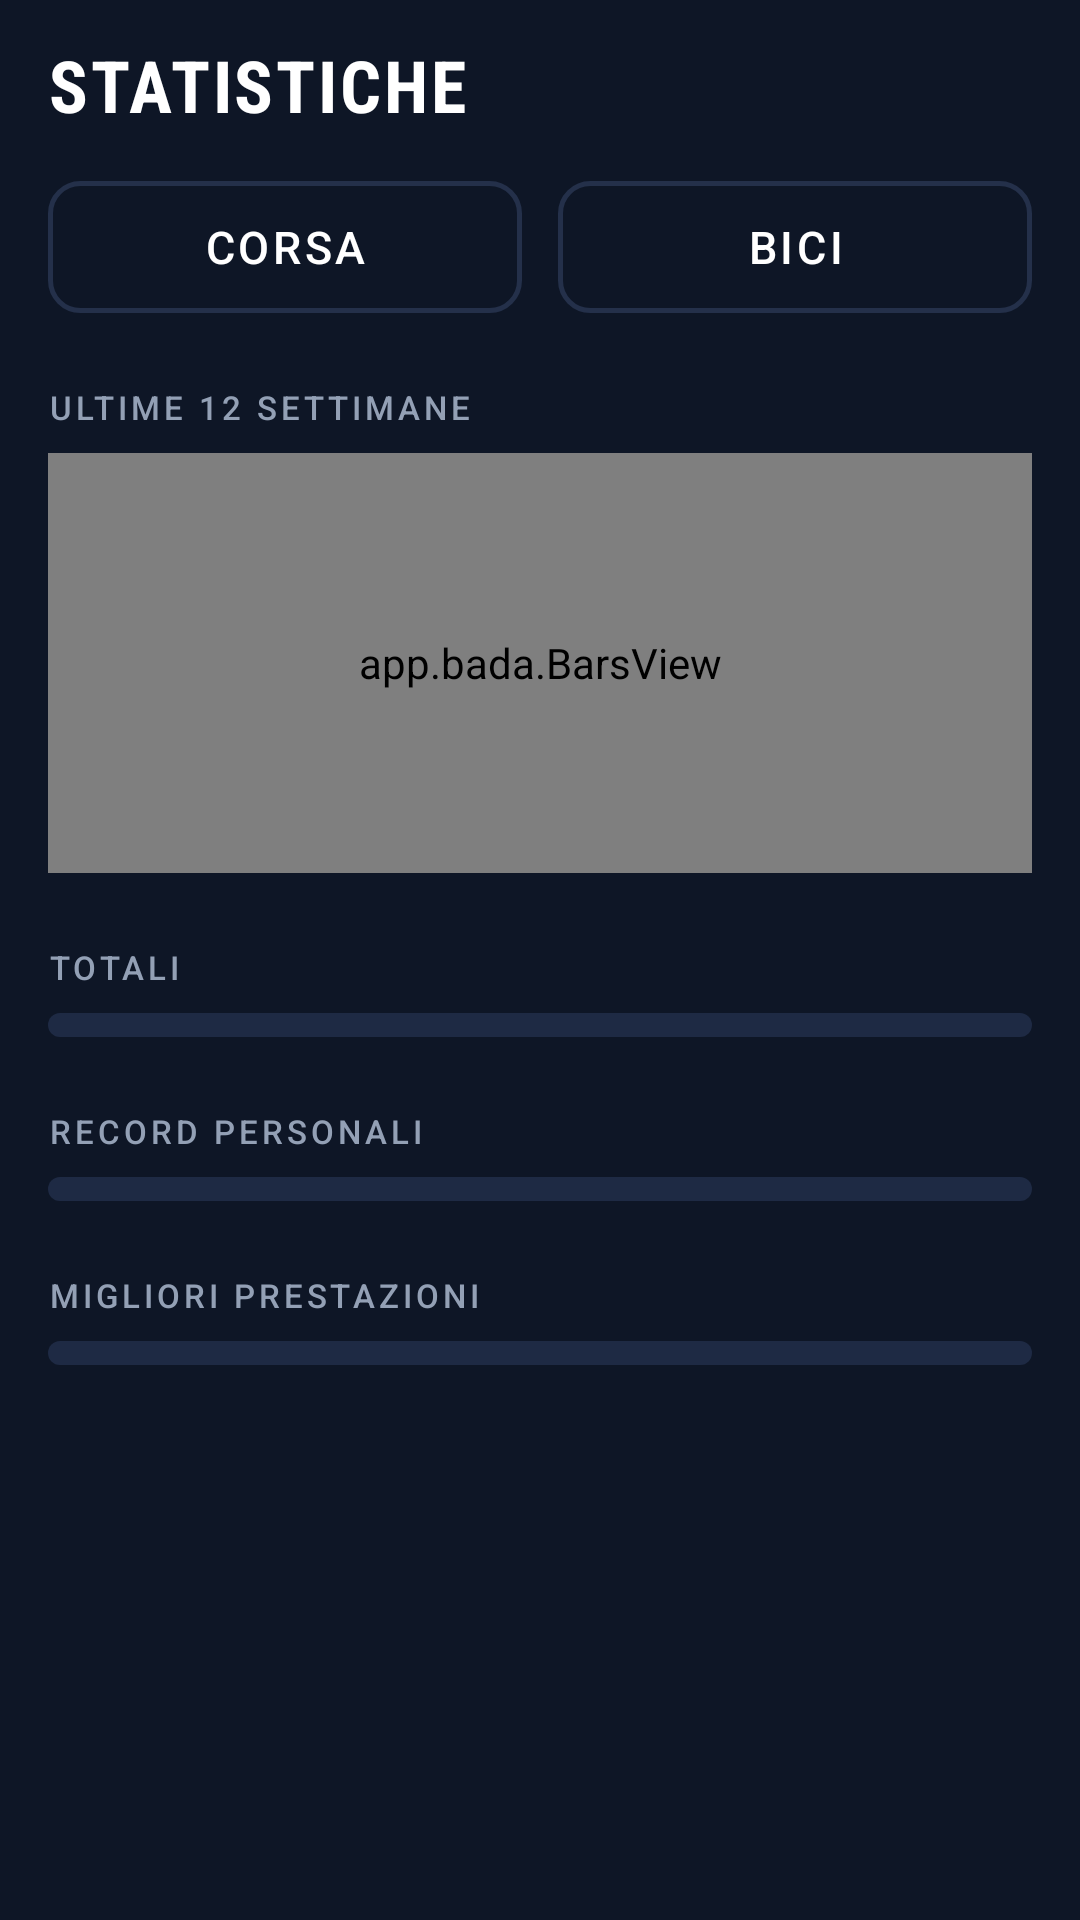

Here is an Android app screen rendered from its layout file. Give the layout XML and the strings, colors and styles it references.
<!-- AndroidManifest.xml: application theme Theme.Offtrack -->
<!-- res/layout/activity_stats.xml -->
<?xml version="1.0" encoding="utf-8"?>
<ScrollView xmlns:android="http://schemas.android.com/apk/res/android"
    android:layout_width="match_parent"
    android:layout_height="match_parent"
    android:fitsSystemWindows="true">

    <LinearLayout
        android:layout_width="match_parent"
        android:layout_height="wrap_content"
        android:orientation="vertical"
        android:paddingStart="16dp"
        android:paddingTop="12dp"
        android:paddingEnd="16dp"
        android:paddingBottom="24dp">

        <TextView
            style="@style/Heading"
            android:layout_width="wrap_content"
            android:layout_height="wrap_content"
            android:text="Statistiche" />

        
        <LinearLayout
            android:layout_width="match_parent"
            android:layout_height="wrap_content"
            android:layout_marginTop="16dp"
            android:orientation="horizontal">

            <Button
                android:id="@+id/type_run"
                style="@style/Btn.Secondary"
                android:layout_width="0dp"
                android:layout_height="44dp"
                android:minHeight="44dp"
                android:layout_marginEnd="6dp"
                android:layout_weight="1"
                android:text="Corsa" />

            <Button
                android:id="@+id/type_bike"
                style="@style/Btn.Secondary"
                android:layout_width="0dp"
                android:layout_height="44dp"
                android:minHeight="44dp"
                android:layout_marginStart="6dp"
                android:layout_weight="1"
                android:text="Bici" />
        </LinearLayout>

        <TextView
            style="@style/Label"
            android:layout_width="wrap_content"
            android:layout_height="wrap_content"
            android:layout_marginTop="24dp"
            android:layout_marginBottom="8dp"
            android:text="Ultime 12 settimane" />

        <app.bada.BarsView
            android:id="@+id/weeks"
            android:layout_width="match_parent"
            android:layout_height="140dp"
            android:background="@drawable/card"
            android:padding="16dp" />
        <TextView
            style="@style/Label"
            android:layout_width="wrap_content"
            android:layout_height="wrap_content"
            android:layout_marginTop="24dp"
            android:layout_marginBottom="8dp"
            android:text="Totali" />

        <LinearLayout
            android:id="@+id/totals"
            android:layout_width="match_parent"
            android:layout_height="wrap_content"
            android:background="@drawable/card"
            android:orientation="vertical"
            android:paddingStart="16dp"
            android:paddingTop="4dp"
            android:paddingEnd="16dp"
            android:paddingBottom="4dp" />

        <TextView
            style="@style/Label"
            android:layout_width="wrap_content"
            android:layout_height="wrap_content"
            android:layout_marginTop="24dp"
            android:layout_marginBottom="8dp"
            android:text="Record personali" />

        <LinearLayout
            android:id="@+id/records"
            android:layout_width="match_parent"
            android:layout_height="wrap_content"
            android:background="@drawable/card"
            android:orientation="vertical"
            android:paddingStart="16dp"
            android:paddingTop="4dp"
            android:paddingEnd="16dp"
            android:paddingBottom="4dp" />

        <TextView
            style="@style/Label"
            android:layout_width="wrap_content"
            android:layout_height="wrap_content"
            android:layout_marginTop="24dp"
            android:layout_marginBottom="8dp"
            android:text="Migliori prestazioni" />

        <LinearLayout
            android:id="@+id/efforts"
            android:layout_width="match_parent"
            android:layout_height="wrap_content"
            android:background="@drawable/card"
            android:orientation="vertical"
            android:paddingStart="16dp"
            android:paddingTop="4dp"
            android:paddingEnd="16dp"
            android:paddingBottom="4dp" />
    </LinearLayout>
</ScrollView>
<!-- resources referenced by this layout -->
<resources>
  <!-- drawable card (drawable) -->
  <?xml version="1.0" encoding="utf-8"?>
  <shape xmlns:android="http://schemas.android.com/apk/res/android">
      <solid android:color="#1E2A44" />
      <corners android:radius="12dp" />
  </shape>
  <style name="Btn.Secondary">
          <item name="android:background">@drawable/btn_secondary</item>
          <item name="android:textColor">@color/text</item>
      </style>
  <style name="Heading">
          <item name="android:textSize">24sp</item>
          <item name="android:textColor">@color/text</item>
          <item name="android:fontFamily">sans-serif-condensed</item>
          <item name="android:textStyle">bold</item>
          <item name="android:textAllCaps">true</item>
          <item name="android:letterSpacing">0.04</item>
      </style>
  <style name="Label">
          <item name="android:textSize">11sp</item>
          <item name="android:textColor">@color/muted</item>
          <item name="android:letterSpacing">0.12</item>
          <item name="android:textAllCaps">true</item>
          <item name="android:fontFamily">sans-serif-medium</item>
      </style>
  <style name="Theme.Offtrack" parent="android:Theme.Material.NoActionBar">
          <item name="android:windowBackground">@color/bg</item>
          <item name="android:colorBackground">@color/bg</item>
          <item name="android:colorPrimary">@color/bg</item>
          <item name="android:colorPrimaryDark">@color/bg</item>
          <item name="android:colorAccent">@color/accent</item>
          <item name="android:statusBarColor">@color/bg</item>
          <item name="android:navigationBarColor">@color/bg</item>
          <item name="android:textColorPrimary">@color/text</item>
          <item name="android:textColorSecondary">@color/muted</item>
      </style>
  <!-- drawable btn_secondary (drawable) -->
  <?xml version="1.0" encoding="utf-8"?>
  <selector xmlns:android="http://schemas.android.com/apk/res/android">
      <item android:state_pressed="true">
          <shape><solid android:color="@color/border" /><corners android:radius="10dp" />
              <stroke android:width="1.5dp" android:color="@color/muted" /></shape>
      </item>
      <item>
          <shape><solid android:color="@android:color/transparent" /><corners android:radius="10dp" />
              <stroke android:width="1.5dp" android:color="@color/border" /></shape>
      </item>
  </selector>
  <color name="text">#FFFFFF</color>
  <color name="muted">#93A0B5</color>
  <color name="bg">#0E1626</color>
  <color name="accent">#FF5722</color>
  <color name="border">#24304A</color>
</resources>
